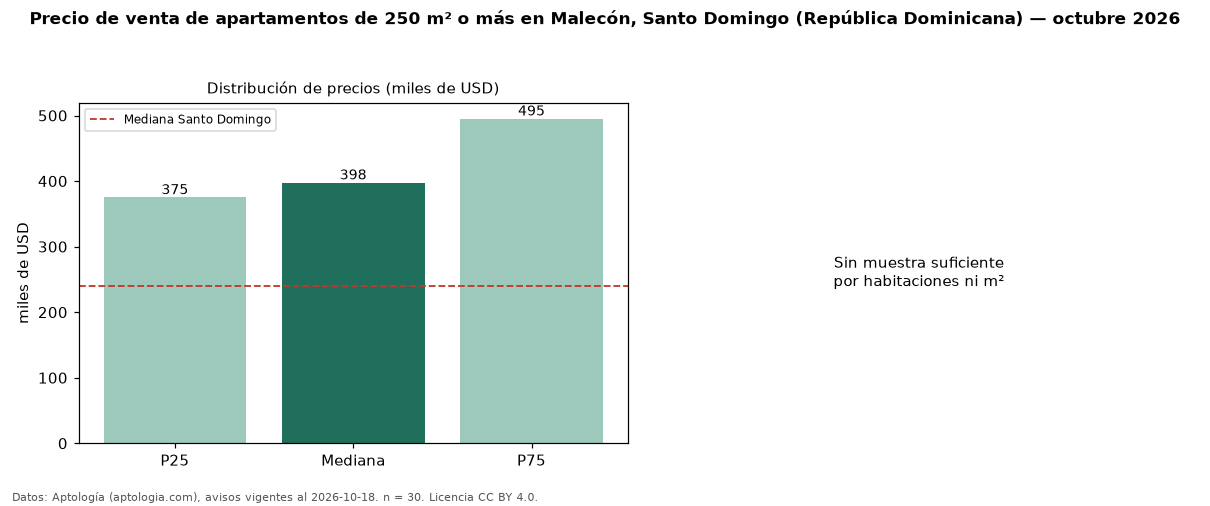

The table this chart was drawn from, first rows:
seccion, metrica, valor, moneda, n
filtro, area6, de 250 m² o más, , 30
precio, p25, 375000, USD, 30
precio, mediana, 397500, USD, 30
precio, p75, 495000, USD, 30
precio, minimo, 275000, USD, 30
precio, maximo, 650000, USD, 30
m2, area_mediana_m2, 352.5, m2, 29
banos, mediana_banos, 3.0, , 
habitaciones, 3+, 400000, USD, 29
ciudad, mediana_ciudad_referencia, 240000, USD, 
ciudad, mediana_m2_ciudad, 1975, USD, 
fuente, fecha_datos, 2026-10-18, , 
fuente, atribucion, https://www.aptologia.com/do/venta/santo…, , 
fuente, licencia, CC BY 4.0, , 
